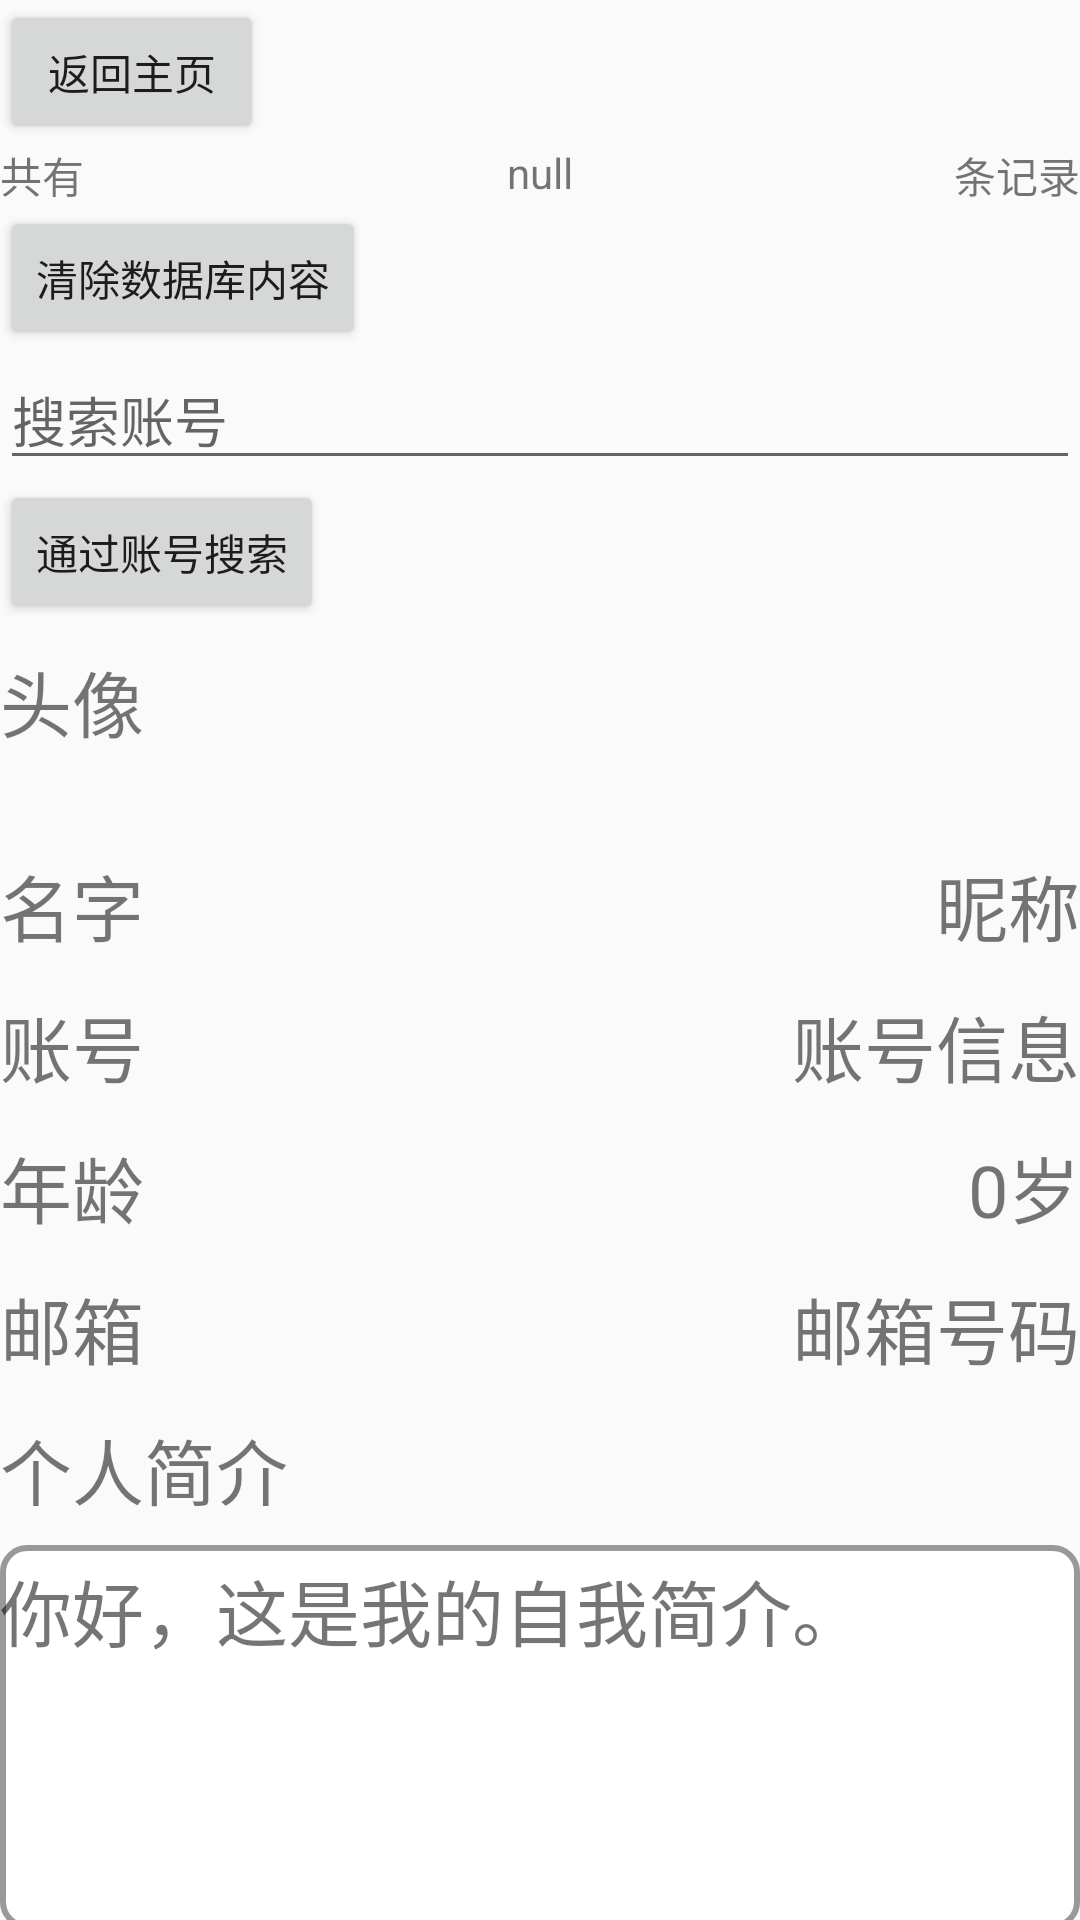

Reconstruct the res/layout file that produces this screen, plus the resources it refers to.
<!-- AndroidManifest.xml: activity theme Theme.appCompat -->
<!-- res/layout/process_db.xml -->
<?xml version="1.0" encoding="utf-8"?>
<LinearLayout xmlns:android="http://schemas.android.com/apk/res/android"
    android:layout_width="match_parent"
    android:layout_height="match_parent"
    xmlns:app="http://schemas.android.com/apk/res-auto"
    android:orientation="vertical">

    <Button
        android:id="@+id/fromProDataToHomeBtn"
        android:layout_width="wrap_content"
        android:layout_height="wrap_content"
        android:text="返回主页">

    </Button>

    <androidx.constraintlayout.widget.ConstraintLayout
        android:layout_width="match_parent"
        android:layout_height="wrap_content">
        <TextView
            android:layout_width="wrap_content"
            android:layout_height="wrap_content"
            android:text="共有">

        </TextView>
        <TextView
            android:id="@+id/accou_num"
            android:layout_width="wrap_content"
            android:layout_height="wrap_content"
            app:layout_constraintStart_toStartOf="parent"
            app:layout_constraintEnd_toEndOf="parent"
            android:text="null">

        </TextView>
        <TextView
            android:layout_width="wrap_content"
            android:layout_height="wrap_content"
            app:layout_constraintEnd_toEndOf="parent"
            android:text="条记录">

        </TextView>
    </androidx.constraintlayout.widget.ConstraintLayout>


    <Button
        android:id="@+id/clear_db_btn"
        android:layout_width="wrap_content"
        android:layout_height="wrap_content"
        android:text="清除数据库内容"
        android:textAlignment="center">

    </Button>

    <EditText
        android:id="@+id/acc_search_input"
        android:layout_width="match_parent"
        android:layout_height="wrap_content"
        android:hint="搜索账号"
        >

    </EditText>

    <Button
        android:id="@+id/search_by_acc_btn"
        android:layout_width="wrap_content"
        android:layout_height="wrap_content"
        android:text="通过账号搜索"
        >

    </Button>

    <include
        layout="@layout/user_info_detail">
    </include>

</LinearLayout>
<!-- res/layout/user_info_detail.xml (included above) -->
<?xml version="1.0" encoding="utf-8"?>
<androidx.constraintlayout.widget.ConstraintLayout xmlns:android="http://schemas.android.com/apk/res/android"
    android:layout_width="match_parent"
    android:layout_height="445sp"
    xmlns:app="http://schemas.android.com/apk/res-auto"
    xmlns:tools="http://schemas.android.com/tools">


    <TextView
        android:layout_width="wrap_content"
        android:layout_height="wrap_content"
        android:id="@+id/detail_info_head_image_title"
        android:text="头像"
        android:paddingTop="8sp"
        android:textSize="24sp">

    </TextView>
    <ImageView
        android:id="@+id/detail_info_head_image"
        android:layout_width="64sp"
        android:layout_height="64sp"
        app:layout_constraintEnd_toEndOf="parent">

    </ImageView>

    <TextView
        android:layout_width="wrap_content"
        android:layout_height="wrap_content"
        android:id="@+id/detail_info_username_title"
        android:text="名字"
        android:textSize="24sp"
        android:layout_marginTop="8sp"
        android:paddingTop="4sp"
        app:layout_constraintTop_toBottomOf="@+id/detail_info_head_image">

    </TextView>

    <TextView
        android:id="@+id/detail_info_username"
        android:layout_width="wrap_content"
        android:layout_height="wrap_content"
        android:textSize="24sp"
        android:text="昵称"
        android:layout_marginTop="8sp"
        android:paddingTop="4sp"
        app:layout_constraintTop_toBottomOf="@id/detail_info_head_image"
        app:layout_constraintEnd_toEndOf="parent">

    </TextView>

    <TextView
        android:layout_width="wrap_content"
        android:layout_height="wrap_content"
        android:id="@+id/detail_info_acc_num_title"
        android:text="账号"
        android:textSize="24sp"
        app:layout_constraintTop_toBottomOf="@id/detail_info_username"
        android:layout_marginTop="8sp"
        android:paddingTop="4sp">

    </TextView>

    <TextView
        android:id="@+id/detail_info_acc_num"
        android:layout_width="wrap_content"
        android:layout_height="wrap_content"
        android:textSize="24sp"
        android:text="账号信息"
        app:layout_constraintTop_toBottomOf="@id/detail_info_username"
        android:layout_marginTop="8sp"
        android:paddingTop="4sp"
        app:layout_constraintEnd_toEndOf="parent">

    </TextView>

    <TextView
        android:id="@+id/detail_info_age_title"
        android:layout_width="wrap_content"
        android:layout_height="wrap_content"
        android:text="年龄"
        android:textSize="24sp"
        app:layout_constraintTop_toBottomOf="@id/detail_info_acc_num"
        android:layout_marginTop="8sp"
        android:paddingTop="4sp">

    </TextView>

    <TextView
        android:id="@+id/detail_info_age"
        android:layout_width="wrap_content"
        android:layout_height="wrap_content"
        android:textSize="24sp"
        android:text="0岁"
        app:layout_constraintTop_toBottomOf="@id/detail_info_acc_num"
        android:layout_marginTop="8sp"
        android:paddingTop="4sp"
        app:layout_constraintEnd_toEndOf="parent">

    </TextView>

    <TextView
        android:id="@+id/detail_info_email_title"
        android:layout_width="wrap_content"
        android:layout_height="wrap_content"
        android:textSize="24sp"
        android:text="邮箱"
        app:layout_constraintTop_toBottomOf="@id/detail_info_age"
        android:layout_marginTop="8sp"
        android:paddingTop="4sp">

    </TextView>
    <TextView
        android:id="@+id/detail_info_email"
        android:layout_width="wrap_content"
        android:layout_height="wrap_content"
        android:textSize="24sp"
        android:text="邮箱号码"
        app:layout_constraintTop_toBottomOf="@id/detail_info_age"
        android:layout_marginTop="8sp"
        android:paddingTop="4sp"
        app:layout_constraintEnd_toEndOf="parent">

    </TextView>

    <TextView
        android:id="@+id/detail_info_self_intro_title"
        android:layout_width="wrap_content"
        android:layout_height="wrap_content"
        android:textSize="24sp"
        android:text="个人简介"
        app:layout_constraintTop_toBottomOf="@id/detail_info_email"
        android:layout_marginTop="8sp"
        android:paddingTop="4sp">

    </TextView>

    <TextView
        android:id="@+id/detail_info_self_introduction"
        android:layout_width="match_parent"
        android:layout_height="128sp"
        android:textSize="24sp"
        android:ellipsize="end"
        android:maxLines="4"
        android:text="你好，这是我的自我简介。"
        app:layout_constraintTop_toBottomOf="@id/detail_info_self_intro_title"
        android:layout_marginTop="8sp"
        android:paddingTop="4sp"
        android:background="@drawable/input_bored"
        >

    </TextView>

</androidx.constraintlayout.widget.ConstraintLayout>
<!-- resources referenced by this layout -->
<resources>
  <!-- drawable input_bored (drawable) -->
  <shape xmlns:android="http://schemas.android.com/apk/res/android">
      <solid android:color="#ffffff" />
      <stroke
          android:width="2dp"
      android:color="#999999" />
      <corners android:radius="8dp" />
  </shape>
  <style name="Theme.appCompat" parent="Theme.AppCompat.Light.NoActionBar" />
</resources>
